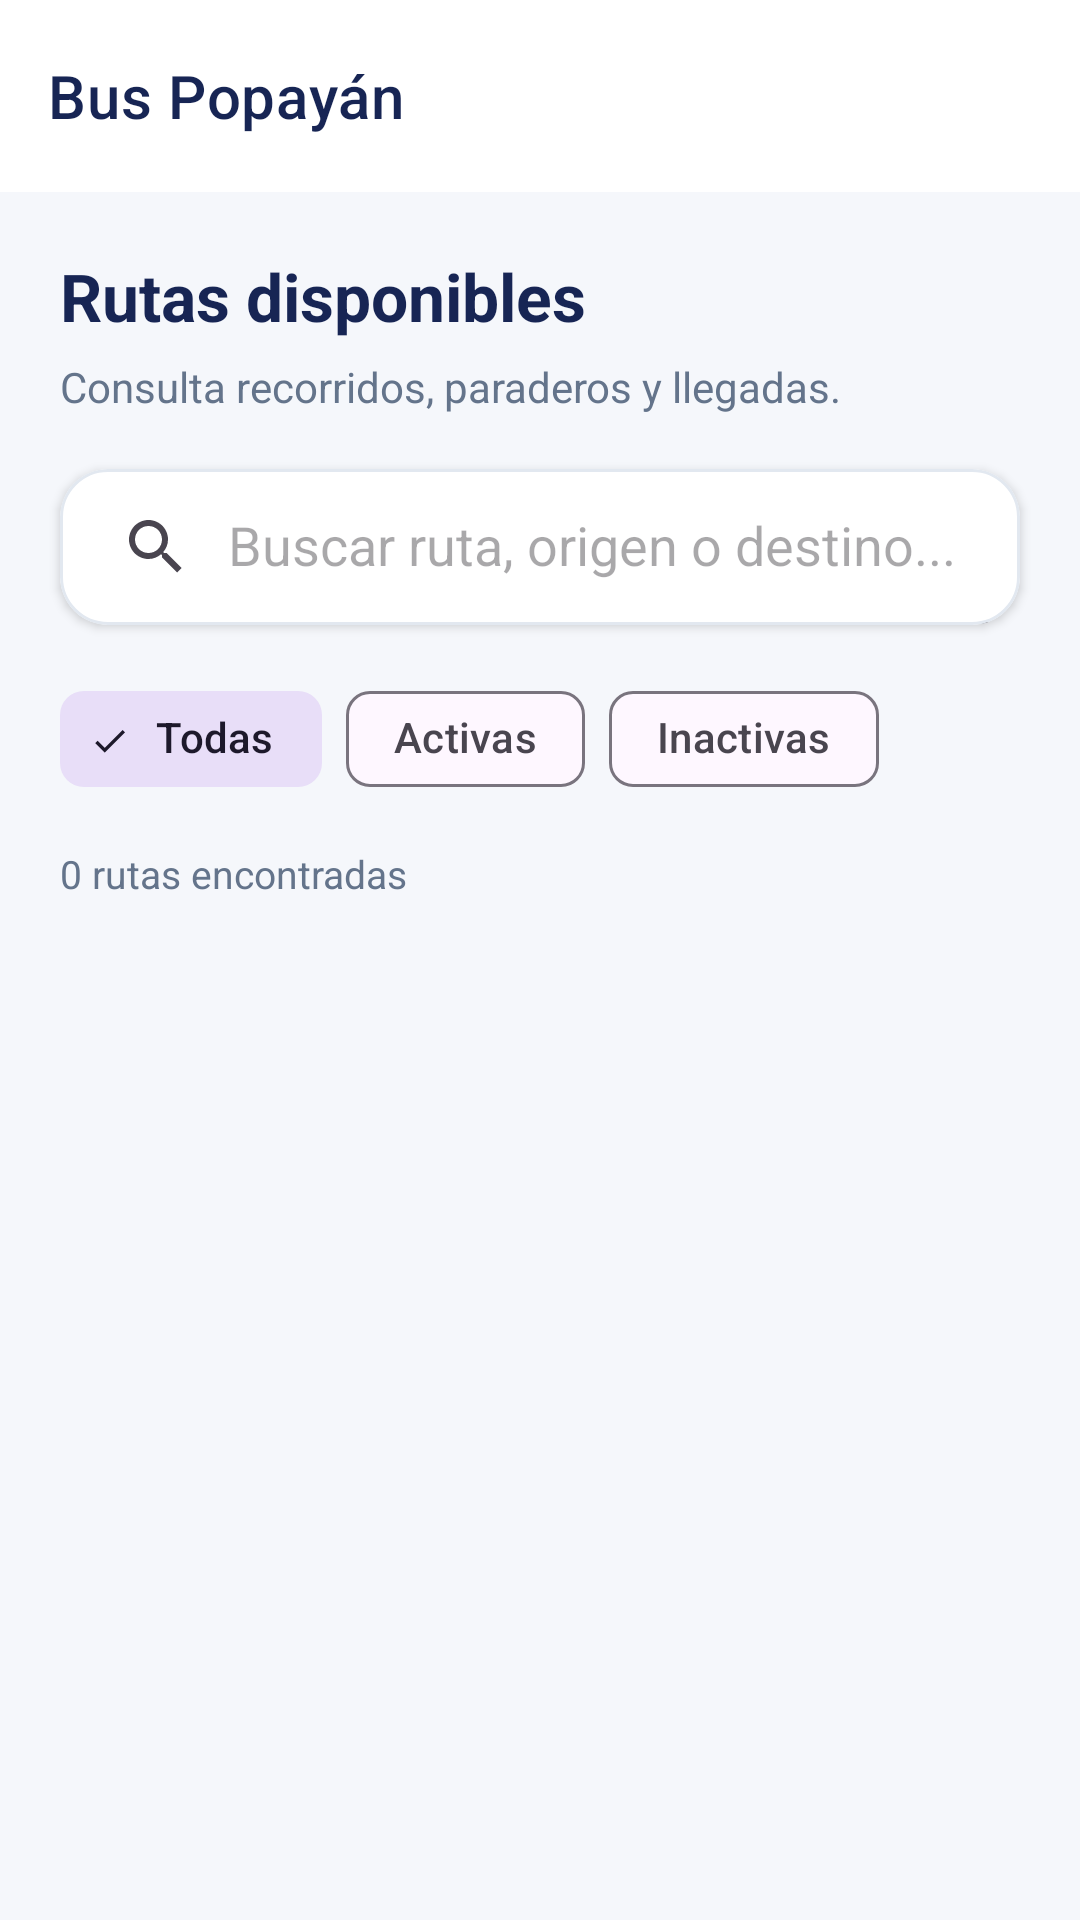

Here is an Android app screen rendered from its layout file. Give the layout XML and the strings, colors and styles it references.
<!-- AndroidManifest.xml: application theme Theme.Bus_Popayan -->
<!-- res/layout/fragment_route_list.xml -->
<?xml version="1.0" encoding="utf-8"?>
<androidx.constraintlayout.widget.ConstraintLayout
    xmlns:android="http://schemas.android.com/apk/res/android"
    xmlns:app="http://schemas.android.com/apk/res-auto"
    xmlns:tools="http://schemas.android.com/tools"
    android:layout_width="match_parent"
    android:layout_height="match_parent"
    android:background="#F5F7FB"
    tools:context=".ui.routes.RouteListFragment">

    
    <com.google.android.material.appbar.MaterialToolbar
        android:id="@+id/toolbar"
        android:layout_width="0dp"
        android:layout_height="?attr/actionBarSize"
        android:background="#FFFFFF"
        app:title="Bus Popayán"
        app:titleTextColor="#172554"
        app:titleTextAppearance="@style/TextAppearance.MaterialComponents.Headline6"
        app:layout_constraintTop_toTopOf="parent"
        app:layout_constraintStart_toStartOf="parent"
        app:layout_constraintEnd_toEndOf="parent" />

    
    <TextView
        android:id="@+id/tvSubtitle"
        android:layout_width="0dp"
        android:layout_height="wrap_content"
        android:layout_marginStart="20dp"
        android:layout_marginEnd="20dp"
        android:layout_marginTop="20dp"
        android:text="Rutas disponibles"
        android:textColor="#172554"
        android:textSize="22sp"
        android:textStyle="bold"
        app:layout_constraintTop_toBottomOf="@id/toolbar"
        app:layout_constraintStart_toStartOf="parent"
        app:layout_constraintEnd_toEndOf="parent" />

    
    <TextView
        android:id="@+id/tvDescription"
        android:layout_width="0dp"
        android:layout_height="wrap_content"
        android:layout_marginStart="20dp"
        android:layout_marginEnd="20dp"
        android:layout_marginTop="6dp"
        android:text="Consulta recorridos, paraderos y llegadas."
        android:textColor="#64748B"
        android:textSize="14sp"
        app:layout_constraintTop_toBottomOf="@id/tvSubtitle"
        app:layout_constraintStart_toStartOf="parent"
        app:layout_constraintEnd_toEndOf="parent" />

    
    <com.google.android.material.card.MaterialCardView
        android:id="@+id/searchCardRoutes"
        android:layout_width="0dp"
        android:layout_height="wrap_content"
        android:layout_marginStart="20dp"
        android:layout_marginEnd="20dp"
        android:layout_marginTop="18dp"
        app:cardBackgroundColor="#FFFFFF"
        app:cardCornerRadius="16dp"
        app:cardElevation="2dp"
        app:strokeColor="#E2E8F0"
        app:strokeWidth="1dp"
        app:layout_constraintTop_toBottomOf="@id/tvDescription"
        app:layout_constraintStart_toStartOf="parent"
        app:layout_constraintEnd_toEndOf="parent">

        <androidx.appcompat.widget.SearchView
            android:id="@+id/searchRoutes"
            android:layout_width="match_parent"
            android:layout_height="52dp"
            app:iconifiedByDefault="false"
            app:queryHint="Buscar ruta, origen o destino..." />

    </com.google.android.material.card.MaterialCardView>

    
    <com.google.android.material.chip.ChipGroup
        android:id="@+id/chipGroupRoutes"
        android:layout_width="0dp"
        android:layout_height="wrap_content"
        android:layout_marginStart="20dp"
        android:layout_marginEnd="20dp"
        android:layout_marginTop="14dp"
        app:singleSelection="true"
        app:selectionRequired="true"
        app:chipSpacingHorizontal="8dp"
        app:layout_constraintTop_toBottomOf="@id/searchCardRoutes"
        app:layout_constraintStart_toStartOf="parent"
        app:layout_constraintEnd_toEndOf="parent">

        <com.google.android.material.chip.Chip
            android:id="@+id/chipAll"
            style="@style/Widget.Material3.Chip.Filter"
            android:layout_width="wrap_content"
            android:layout_height="wrap_content"
            android:text="Todas"
            android:checked="true"
            android:checkable="true" />

        <com.google.android.material.chip.Chip
            android:id="@+id/chipActive"
            style="@style/Widget.Material3.Chip.Filter"
            android:layout_width="wrap_content"
            android:layout_height="wrap_content"
            android:text="Activas"
            android:checkable="true" />

        <com.google.android.material.chip.Chip
            android:id="@+id/chipInactive"
            style="@style/Widget.Material3.Chip.Filter"
            android:layout_width="wrap_content"
            android:layout_height="wrap_content"
            android:text="Inactivas"
            android:checkable="true" />

    </com.google.android.material.chip.ChipGroup>

    
    <TextView
        android:id="@+id/tvRoutesCount"
        android:layout_width="0dp"
        android:layout_height="wrap_content"
        android:layout_marginStart="20dp"
        android:layout_marginEnd="20dp"
        android:layout_marginTop="12dp"
        android:text="0 rutas encontradas"
        android:textColor="#64748B"
        android:textSize="13sp"
        app:layout_constraintTop_toBottomOf="@id/chipGroupRoutes"
        app:layout_constraintStart_toStartOf="parent"
        app:layout_constraintEnd_toEndOf="parent" />

    
    <androidx.recyclerview.widget.RecyclerView
        android:id="@+id/rvRoutes"
        android:layout_width="0dp"
        android:layout_height="0dp"
        android:layout_marginTop="10dp"
        android:clipToPadding="false"
        android:paddingBottom="20dp"
        app:layoutManager="androidx.recyclerview.widget.LinearLayoutManager"
        app:layout_constraintTop_toBottomOf="@id/tvRoutesCount"
        app:layout_constraintBottom_toBottomOf="parent"
        app:layout_constraintStart_toStartOf="parent"
        app:layout_constraintEnd_toEndOf="parent"
        tools:listitem="@layout/item_route" />

    
    <TextView
        android:id="@+id/tvEmptyRoutes"
        android:layout_width="0dp"
        android:layout_height="wrap_content"
        android:layout_marginStart="24dp"
        android:layout_marginEnd="24dp"
        android:text="No se encontraron rutas con esos filtros."
        android:textColor="#64748B"
        android:textSize="15sp"
        android:gravity="center"
        android:visibility="gone"
        app:layout_constraintTop_toTopOf="@id/rvRoutes"
        app:layout_constraintBottom_toBottomOf="@id/rvRoutes"
        app:layout_constraintStart_toStartOf="parent"
        app:layout_constraintEnd_toEndOf="parent" />

</androidx.constraintlayout.widget.ConstraintLayout>
<!-- res/layout/item_route.xml (included above) -->
<?xml version="1.0" encoding="utf-8"?>
<com.google.android.material.card.MaterialCardView
    xmlns:android="http://schemas.android.com/apk/res/android"
    xmlns:app="http://schemas.android.com/apk/res-auto"
    android:layout_width="match_parent"
    android:layout_height="wrap_content"
    android:layout_marginHorizontal="16dp"
    android:layout_marginVertical="7dp"
    app:cardCornerRadius="18dp"
    app:cardElevation="3dp"
    app:strokeColor="#E5E7EB"
    app:strokeWidth="1dp"
    app:cardBackgroundColor="#FFFFFF">

    <LinearLayout
        android:layout_width="match_parent"
        android:layout_height="wrap_content"
        android:orientation="vertical"
        android:padding="18dp">

        <TextView
            android:id="@+id/tvRouteName"
            android:layout_width="match_parent"
            android:layout_height="wrap_content"
            android:text="Ruta Norte"
            android:textColor="#172554"
            android:textSize="19sp"
            android:textStyle="bold"/>

        <TextView
            android:id="@+id/tvRouteOrigin"
            android:layout_width="match_parent"
            android:layout_height="wrap_content"
            android:layout_marginTop="12dp"
            android:text="Origen: Terminal"
            android:textColor="#475569"
            android:textSize="14sp"/>

        <TextView
            android:id="@+id/tvRouteDestination"
            android:layout_width="match_parent"
            android:layout_height="wrap_content"
            android:layout_marginTop="5dp"
            android:text="Destino: Norte"
            android:textColor="#475569"
            android:textSize="14sp"/>

        <com.google.android.material.button.MaterialButton
            android:id="@+id/btnViewStops"
            android:layout_width="match_parent"
            android:layout_height="wrap_content"
            android:layout_marginTop="16dp"
            android:text="Ver paraderos"
            android:textAllCaps="false"
            android:textColor="#FFFFFF"
            app:backgroundTint="#2563EB"
            app:cornerRadius="12dp"/>

    </LinearLayout>

</com.google.android.material.card.MaterialCardView>
<!-- resources referenced by this layout -->
<resources>
  <style name="Theme.Bus_Popayan" parent="Base.Theme.Bus_Popayan" />
  <style name="Base.Theme.Bus_Popayan" parent="Theme.Material3.DayNight.NoActionBar">
          
          
      </style>
</resources>
